Photos from the image-classification dataset "datera-v2" in the GitHub repository AffrizaWildanFauzan/datera-v2. Its 30 classes are: Albizia saponaria, Dendrobium leonis, Dracaena trifasciata, Echinodorus radican, Gymnocalycium, Hopea bilitonensis, Impatiens walleriana, Lagerstroemia speciosa, Ixora acuminata, Monstera adansonii, Nepenthes sumatrana, Alocasia Black Velvet, Nepenthes reinwardtiana, Ochna kirkii, Philodendron Lemon, Portulaca sp, Quassia amara, Reutealis trisperma, Rosa sp, Russelia equisetiformis, Syzygium myrtifolium, Tabernaemontana corymbosa, Anacampseros rufescens Sunrise, 3 apocynacaea, Areca catechu, Catharanthus roseus, Ceiba pentandra, Cuphea hyssopifolia, Cymbidium bicolor, Dendrobium Uthai White.

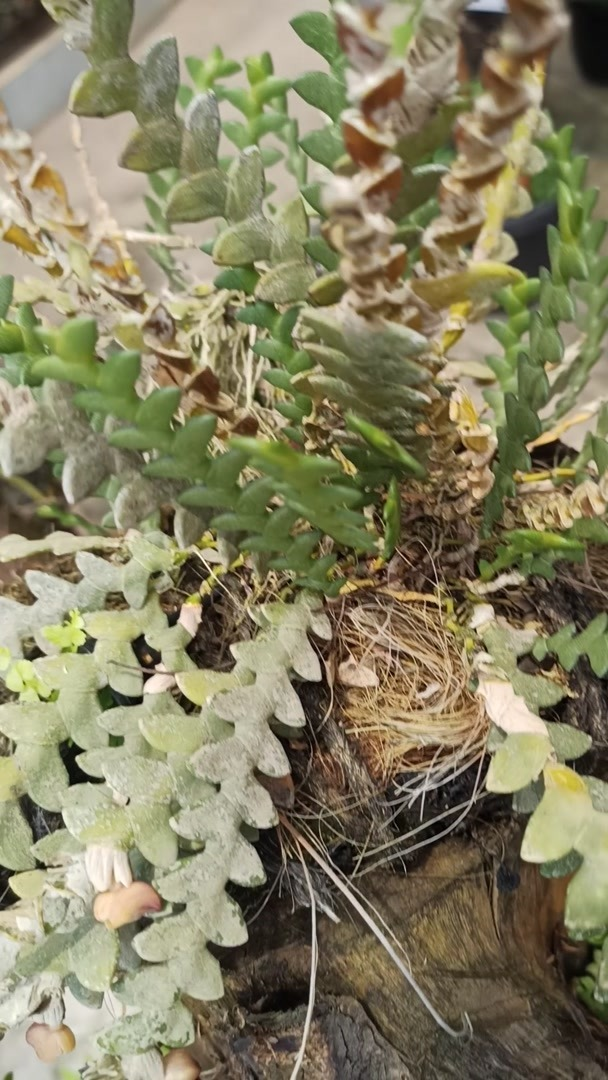
Label: Dendrobium leonis

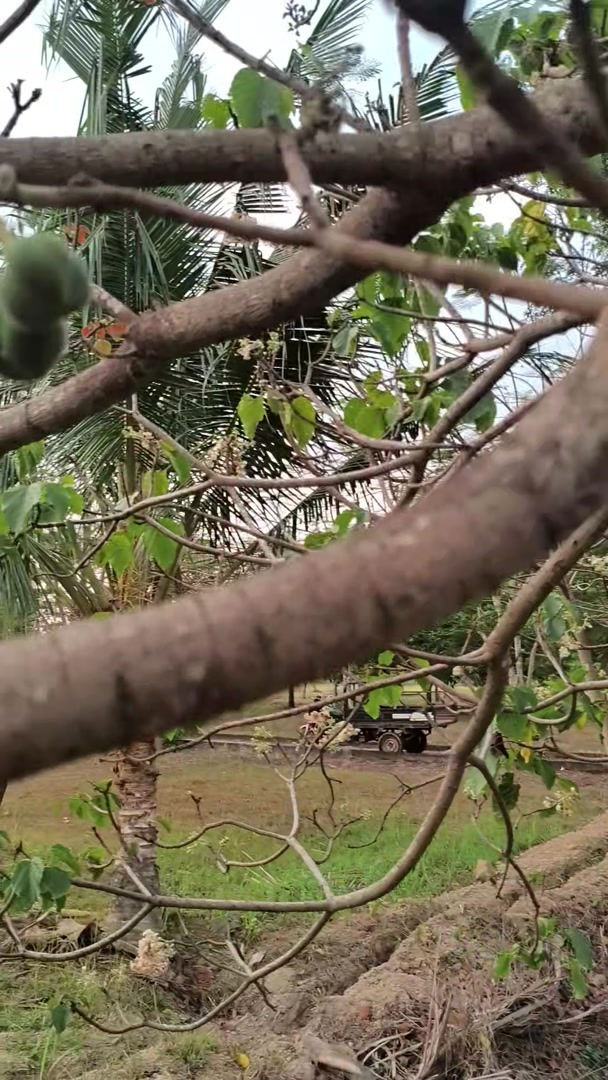
Label: Reutealis trisperma

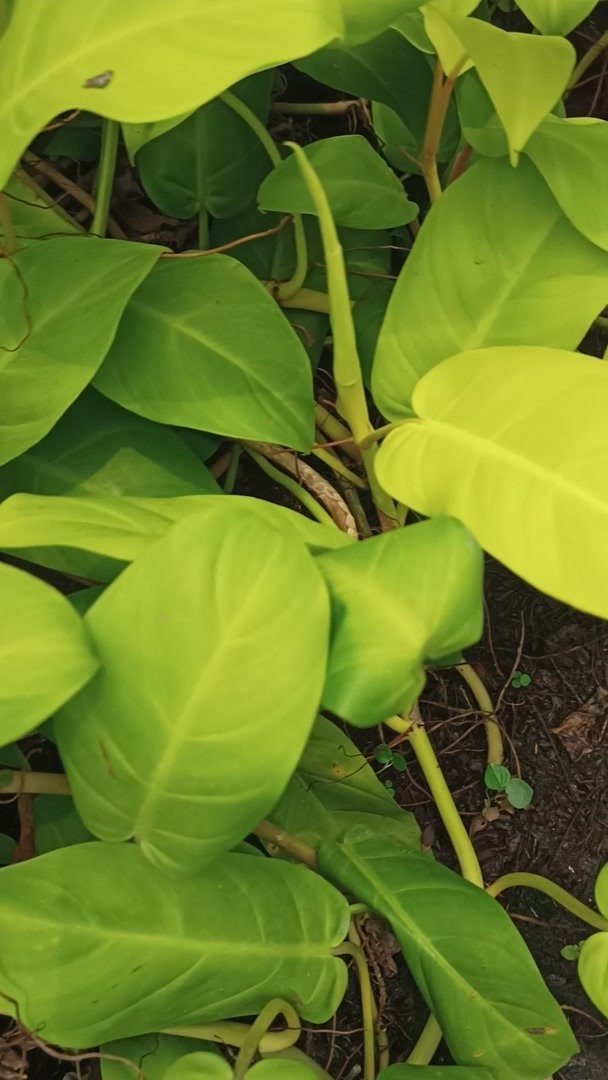
Label: Philodendron Lemon

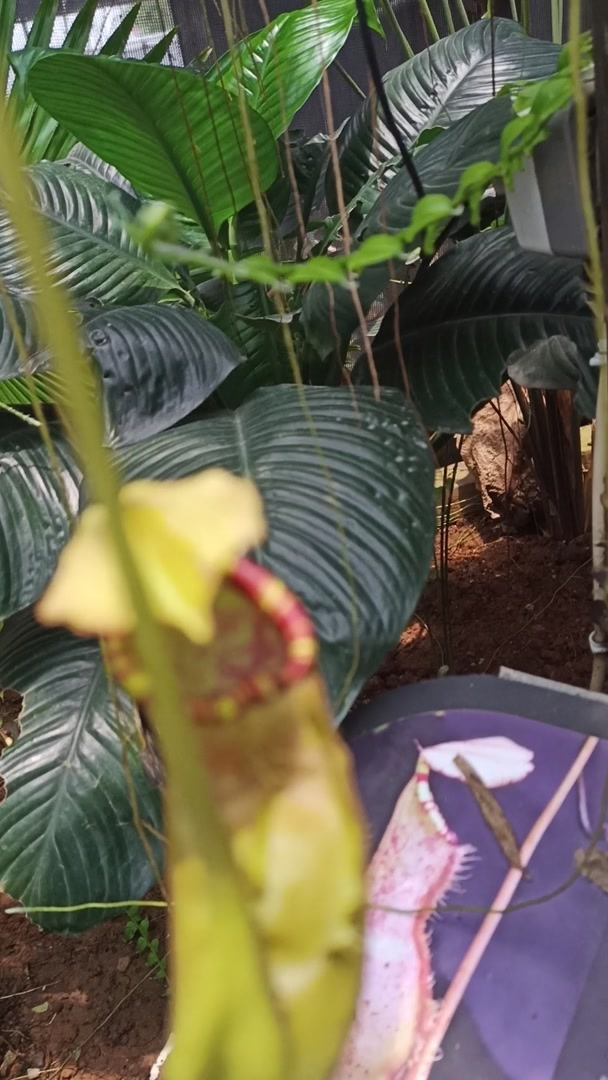
Label: Nepenthes sumatrana

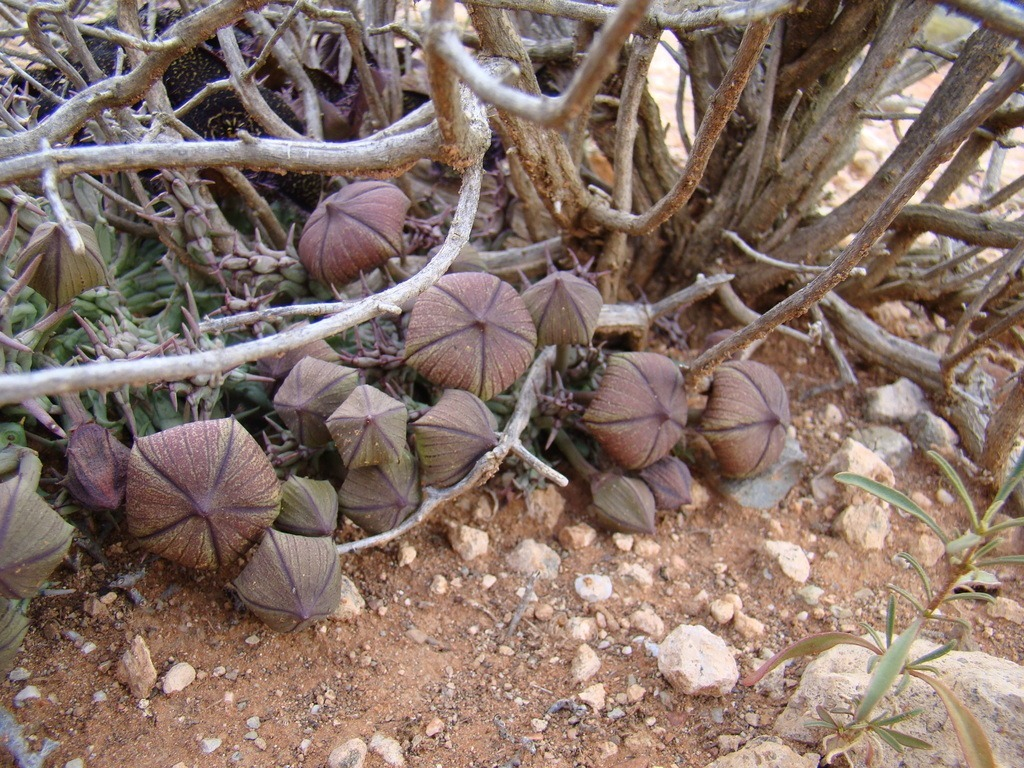
Label: 3 apocynacaea

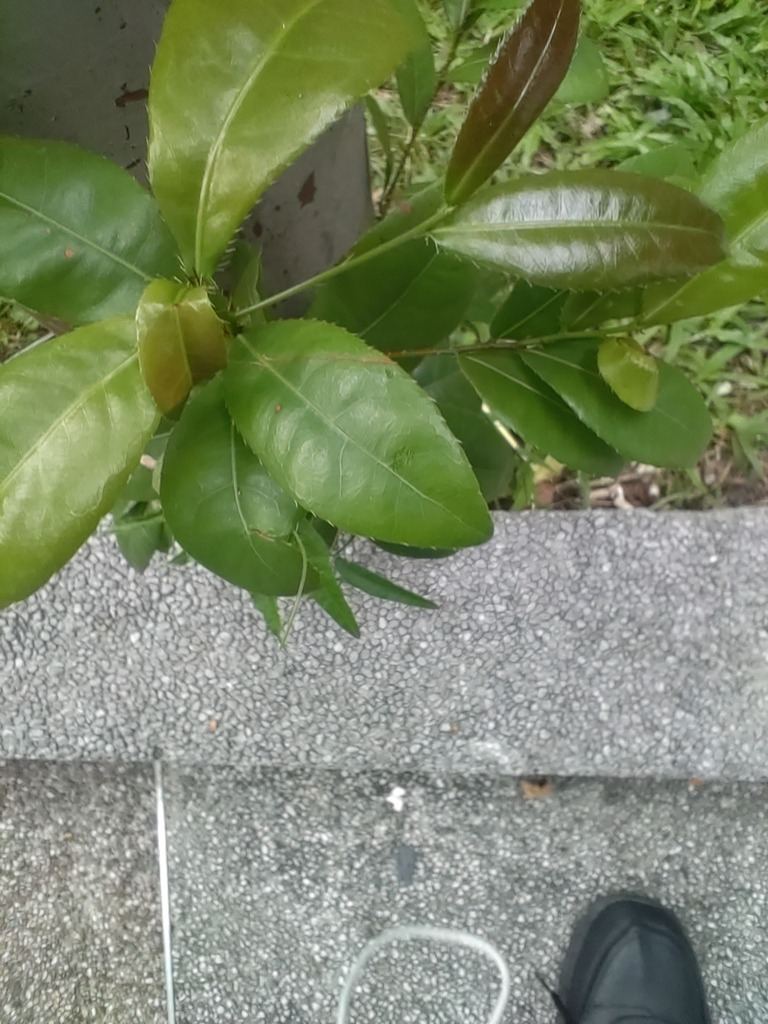
Label: Ochna kirkii
